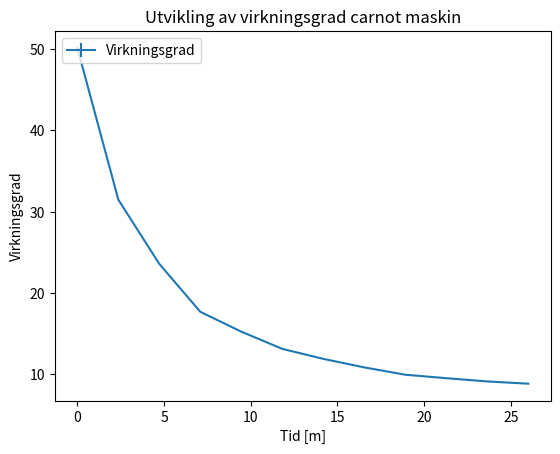

Write the Python code that produced this figure.
import matplotlib.pyplot as plt
import numpy as np

Kelvin = 273.15
T_c = [12.0, 10.4, 9.1, 7.2, 6.0, 4.5, 3.6, 2.5, 1.4, 1.1, 1.2, 1.2]
T_h = [17.8, 19.7, 21.6, 24.0, 25.6, 27.4, 29.0, 30.5, 32.1, 33.3, 35.0, 36.2]

def carnot(T_h, T_c):
    return (T_h + Kelvin)/ ((T_h + Kelvin) - (T_c + Kelvin))

x = np.linspace(0, 26, 12)

carnotPlot = []

for i in range(len(x)):
    carnotPlot.append(carnot(T_h[i], T_c[i]))

plt.title("Utvikling av virkningsgrad carnot maskin")
plt.ylabel("Virkningsgrad")
plt.xlabel("Tid [m]")
line1 = plt.errorbar(x, carnotPlot, yerr=0.01)

plt.legend([line1], ["Virkningsgrad"], loc="upper left")
plt.show()